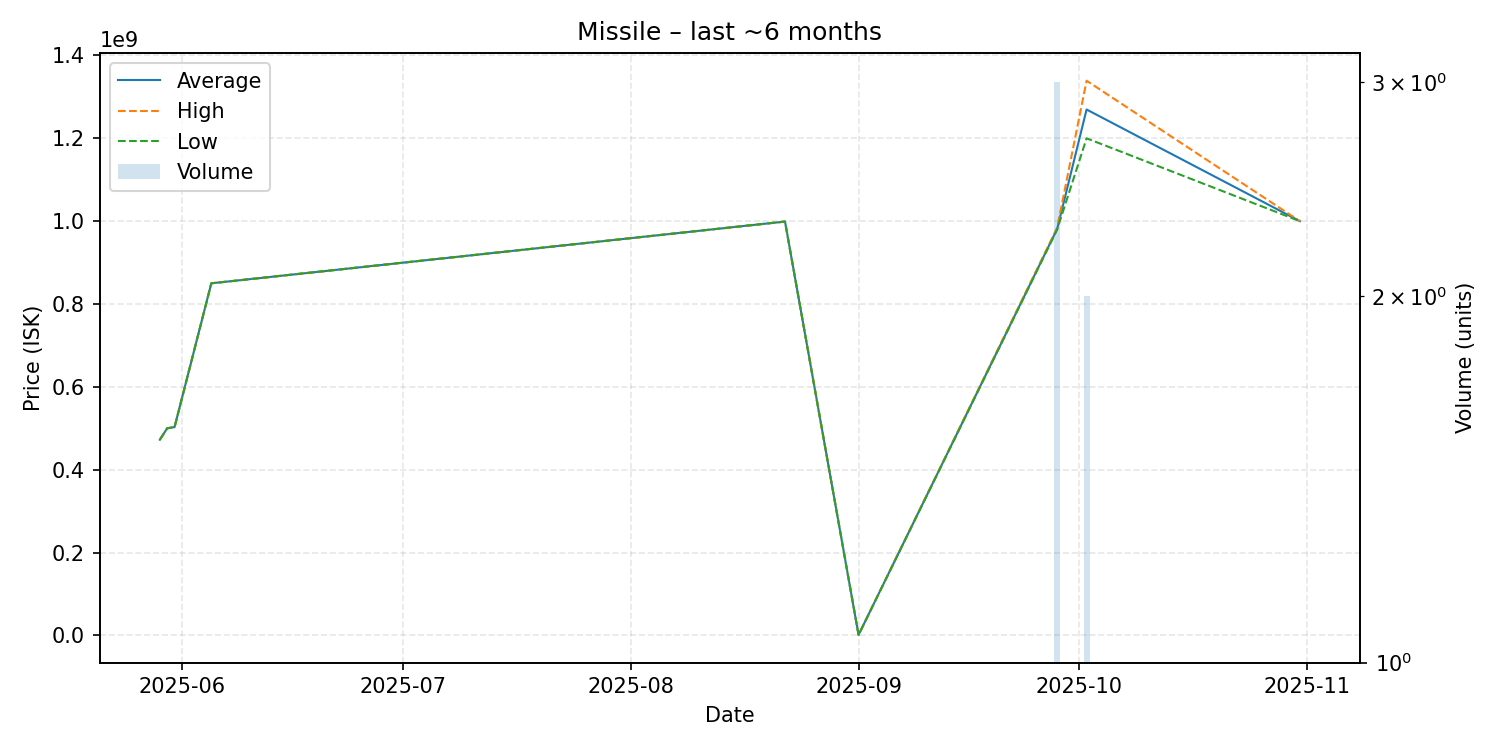

Data behind this chart, as committed beside it:
date, average, highest, lowest, order_count, volume
2025-05-29, 472400000, 472400000, 472400000, 1, 1
2025-05-30, 500000000, 500000000, 500000000, 1, 1
2025-05-31, 502900000, 502900000, 502900000, 1, 1
2025-06-05, 850000000, 850000000, 850000000, 1, 1
2025-08-22, 999000000, 999000000, 999000000, 1, 1
2025-09-01, 1358000, 1358000, 1358000, 1, 1
2025-09-28, 981233333, 984000000, 979850000, 3, 3
2025-10-02, 1269500000, 1339000000, 1200000000, 2, 2
2025-10-31, 1000000000, 1000000000, 1000000000, 1, 1
